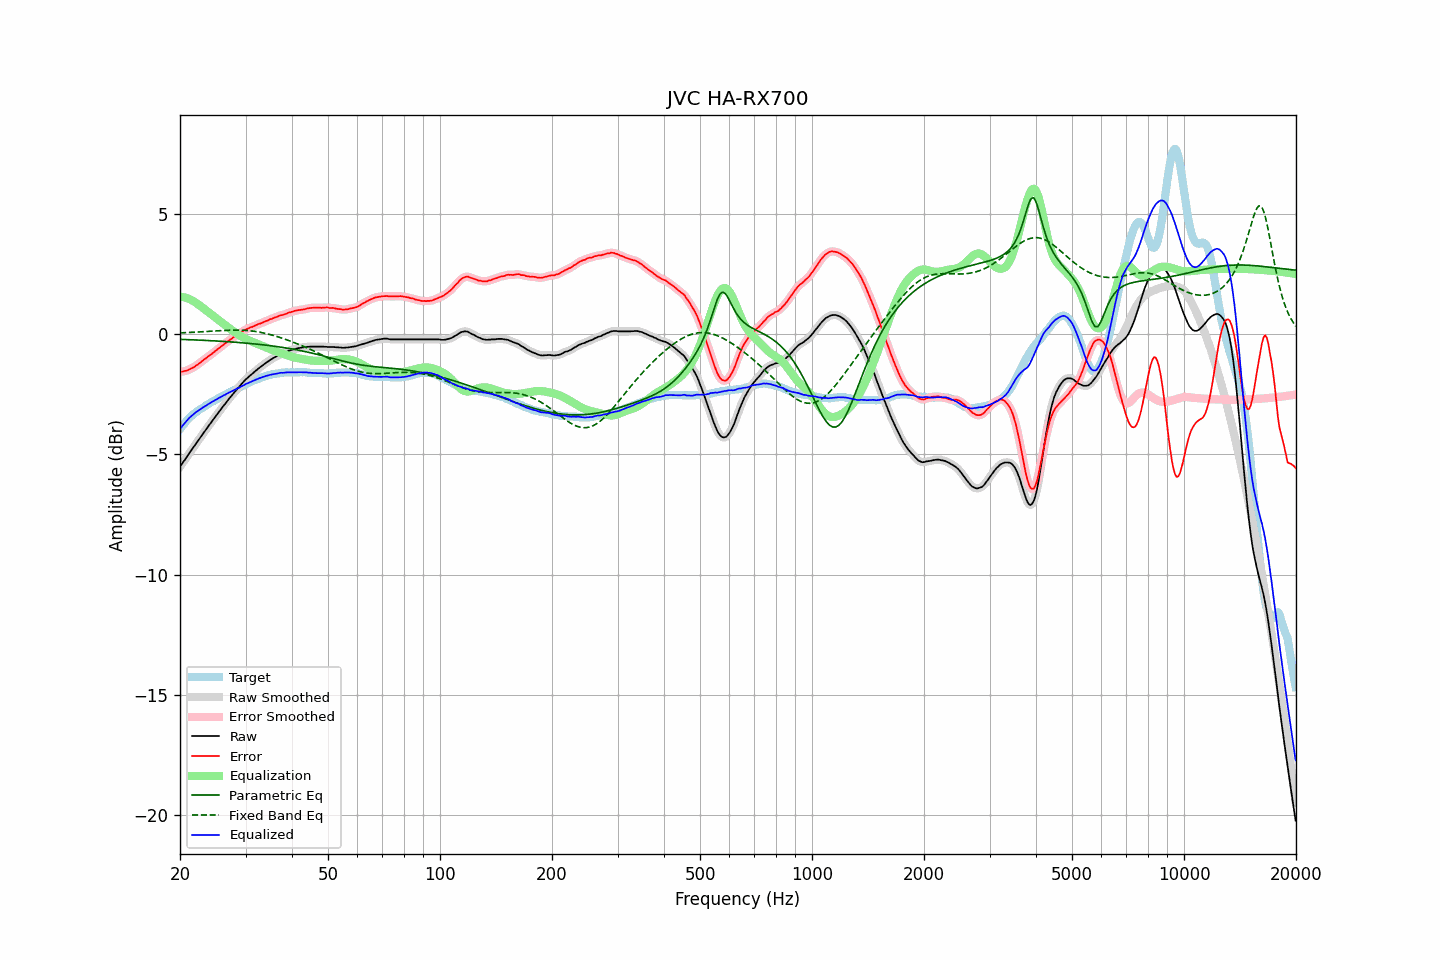

Values plotted in this chart, from the file beside it:
frequency, raw, error, smoothed, error_smoothed, equalization, parametric_eq, fixed_band_eq, equalized_raw, equalized_smoothed, target
20.00, -5.51, -1.57, -5.51, -1.56, 1.57, -0.21, 0.06, -3.95, -3.94, -3.95
20.20, -5.41, -1.56, -5.41, -1.56, 1.56, -0.21, 0.06, -3.85, -3.86, -3.86
20.40, -5.31, -1.55, -5.32, -1.55, 1.55, -0.22, 0.06, -3.77, -3.77, -3.77
20.61, -5.22, -1.53, -5.22, -1.53, 1.53, -0.22, 0.07, -3.70, -3.69, -3.70
20.81, -5.12, -1.51, -5.12, -1.51, 1.51, -0.22, 0.07, -3.61, -3.61, -3.61
21.02, -5.02, -1.49, -5.02, -1.49, 1.49, -0.22, 0.07, -3.54, -3.54, -3.53
21.23, -4.92, -1.45, -4.92, -1.46, 1.46, -0.23, 0.08, -3.46, -3.47, -3.47
21.44, -4.83, -1.42, -4.83, -1.43, 1.43, -0.23, 0.08, -3.41, -3.40, -3.41
21.66, -4.73, -1.39, -4.73, -1.39, 1.39, -0.23, 0.08, -3.34, -3.34, -3.34
21.87, -4.64, -1.35, -4.64, -1.35, 1.35, -0.23, 0.09, -3.29, -3.29, -3.29
22.09, -4.54, -1.30, -4.54, -1.31, 1.31, -0.24, 0.09, -3.24, -3.24, -3.24
22.31, -4.45, -1.26, -4.45, -1.26, 1.26, -0.24, 0.09, -3.19, -3.19, -3.19
22.54, -4.35, -1.21, -4.35, -1.21, 1.21, -0.24, 0.10, -3.14, -3.14, -3.14
22.76, -4.26, -1.16, -4.26, -1.16, 1.16, -0.25, 0.10, -3.10, -3.10, -3.10
22.99, -4.16, -1.10, -4.17, -1.11, 1.11, -0.25, 0.10, -3.05, -3.06, -3.06
23.22, -4.07, -1.05, -4.07, -1.05, 1.06, -0.25, 0.11, -3.02, -3.02, -3.02
23.45, -3.98, -1.01, -3.98, -1.00, 1.01, -0.26, 0.11, -2.98, -2.97, -2.97
23.69, -3.88, -0.95, -3.89, -0.95, 0.95, -0.26, 0.12, -2.93, -2.93, -2.93
23.92, -3.79, -0.90, -3.79, -0.90, 0.90, -0.26, 0.12, -2.89, -2.89, -2.89
24.16, -3.70, -0.86, -3.70, -0.85, 0.85, -0.27, 0.12, -2.85, -2.85, -2.84
24.40, -3.61, -0.81, -3.61, -0.80, 0.80, -0.27, 0.13, -2.81, -2.81, -2.80
24.65, -3.52, -0.75, -3.52, -0.75, 0.75, -0.27, 0.13, -2.77, -2.77, -2.78
24.89, -3.43, -0.70, -3.43, -0.70, 0.70, -0.28, 0.14, -2.73, -2.73, -2.74
25.14, -3.34, -0.65, -3.34, -0.65, 0.65, -0.28, 0.14, -2.70, -2.70, -2.70
25.39, -3.25, -0.59, -3.25, -0.59, 0.59, -0.29, 0.14, -2.66, -2.66, -2.66
25.65, -3.16, -0.54, -3.16, -0.54, 0.54, -0.29, 0.15, -2.62, -2.62, -2.62
25.91, -3.07, -0.49, -3.07, -0.49, 0.49, -0.29, 0.15, -2.59, -2.59, -2.59
26.16, -2.98, -0.43, -2.99, -0.43, 0.44, -0.30, 0.16, -2.55, -2.55, -2.55
26.43, -2.90, -0.38, -2.90, -0.38, 0.38, -0.30, 0.16, -2.52, -2.51, -2.52
26.69, -2.81, -0.33, -2.81, -0.33, 0.33, -0.31, 0.16, -2.48, -2.48, -2.48
26.96, -2.72, -0.28, -2.73, -0.28, 0.28, -0.31, 0.16, -2.44, -2.44, -2.44
27.23, -2.64, -0.23, -2.64, -0.23, 0.23, -0.32, 0.17, -2.41, -2.41, -2.41
27.50, -2.56, -0.19, -2.56, -0.19, 0.18, -0.32, 0.17, -2.38, -2.38, -2.37
27.77, -2.48, -0.14, -2.48, -0.14, 0.14, -0.33, 0.17, -2.34, -2.34, -2.34
28.05, -2.40, -0.10, -2.40, -0.09, 0.09, -0.33, 0.17, -2.31, -2.31, -2.30
28.33, -2.32, -0.04, -2.32, -0.04, 0.04, -0.34, 0.17, -2.28, -2.28, -2.29
28.62, -2.24, 0.00, -2.25, 0.00, 0.00, -0.34, 0.17, -2.24, -2.25, -2.25
28.90, -2.17, 0.04, -2.17, 0.04, -0.04, -0.35, 0.17, -2.22, -2.21, -2.21
29.19, -2.09, 0.09, -2.09, 0.08, -0.08, -0.35, 0.17, -2.18, -2.18, -2.18
29.48, -2.01, 0.12, -2.02, 0.12, -0.12, -0.36, 0.17, -2.14, -2.14, -2.13
29.78, -1.94, 0.17, -1.94, 0.16, -0.16, -0.36, 0.16, -2.10, -2.10, -2.11
30.08, -1.87, 0.20, -1.87, 0.20, -0.19, -0.37, 0.16, -2.07, -2.07, -2.07
30.38, -1.81, 0.23, -1.81, 0.23, -0.23, -0.37, 0.15, -2.04, -2.04, -2.04
30.68, -1.75, 0.25, -1.75, 0.26, -0.26, -0.38, 0.15, -2.01, -2.01, -2.01
30.99, -1.69, 0.29, -1.70, 0.28, -0.29, -0.39, 0.14, -1.98, -1.98, -1.99
31.30, -1.64, 0.31, -1.64, 0.31, -0.31, -0.39, 0.13, -1.96, -1.95, -1.95
31.61, -1.58, 0.34, -1.58, 0.34, -0.34, -0.40, 0.13, -1.92, -1.92, -1.92
31.93, -1.52, 0.37, -1.53, 0.37, -0.37, -0.41, 0.12, -1.89, -1.89, -1.89
32.24, -1.47, 0.40, -1.47, 0.40, -0.40, -0.41, 0.11, -1.87, -1.86, -1.87
32.57, -1.41, 0.43, -1.41, 0.42, -0.42, -0.42, 0.09, -1.84, -1.84, -1.84
32.89, -1.36, 0.44, -1.36, 0.45, -0.45, -0.43, 0.08, -1.81, -1.81, -1.81
33.22, -1.31, 0.47, -1.31, 0.48, -0.48, -0.43, 0.07, -1.79, -1.79, -1.79
33.55, -1.26, 0.51, -1.26, 0.51, -0.51, -0.44, 0.05, -1.77, -1.77, -1.77
33.89, -1.21, 0.54, -1.21, 0.53, -0.53, -0.45, 0.04, -1.75, -1.75, -1.75
34.23, -1.16, 0.56, -1.16, 0.56, -0.56, -0.46, 0.02, -1.72, -1.73, -1.72
34.57, -1.12, 0.58, -1.12, 0.59, -0.59, -0.47, 0.01, -1.71, -1.71, -1.70
34.92, -1.07, 0.62, -1.08, 0.61, -0.62, -0.47, -0.01, -1.69, -1.69, -1.70
35.27, -1.03, 0.64, -1.03, 0.64, -0.64, -0.48, -0.03, -1.68, -1.68, -1.67
35.62, -0.99, 0.67, -0.99, 0.67, -0.67, -0.49, -0.05, -1.66, -1.66, -1.66
35.97, -0.95, 0.70, -0.96, 0.69, -0.70, -0.50, -0.07, -1.65, -1.65, -1.65
... 635 more rows
